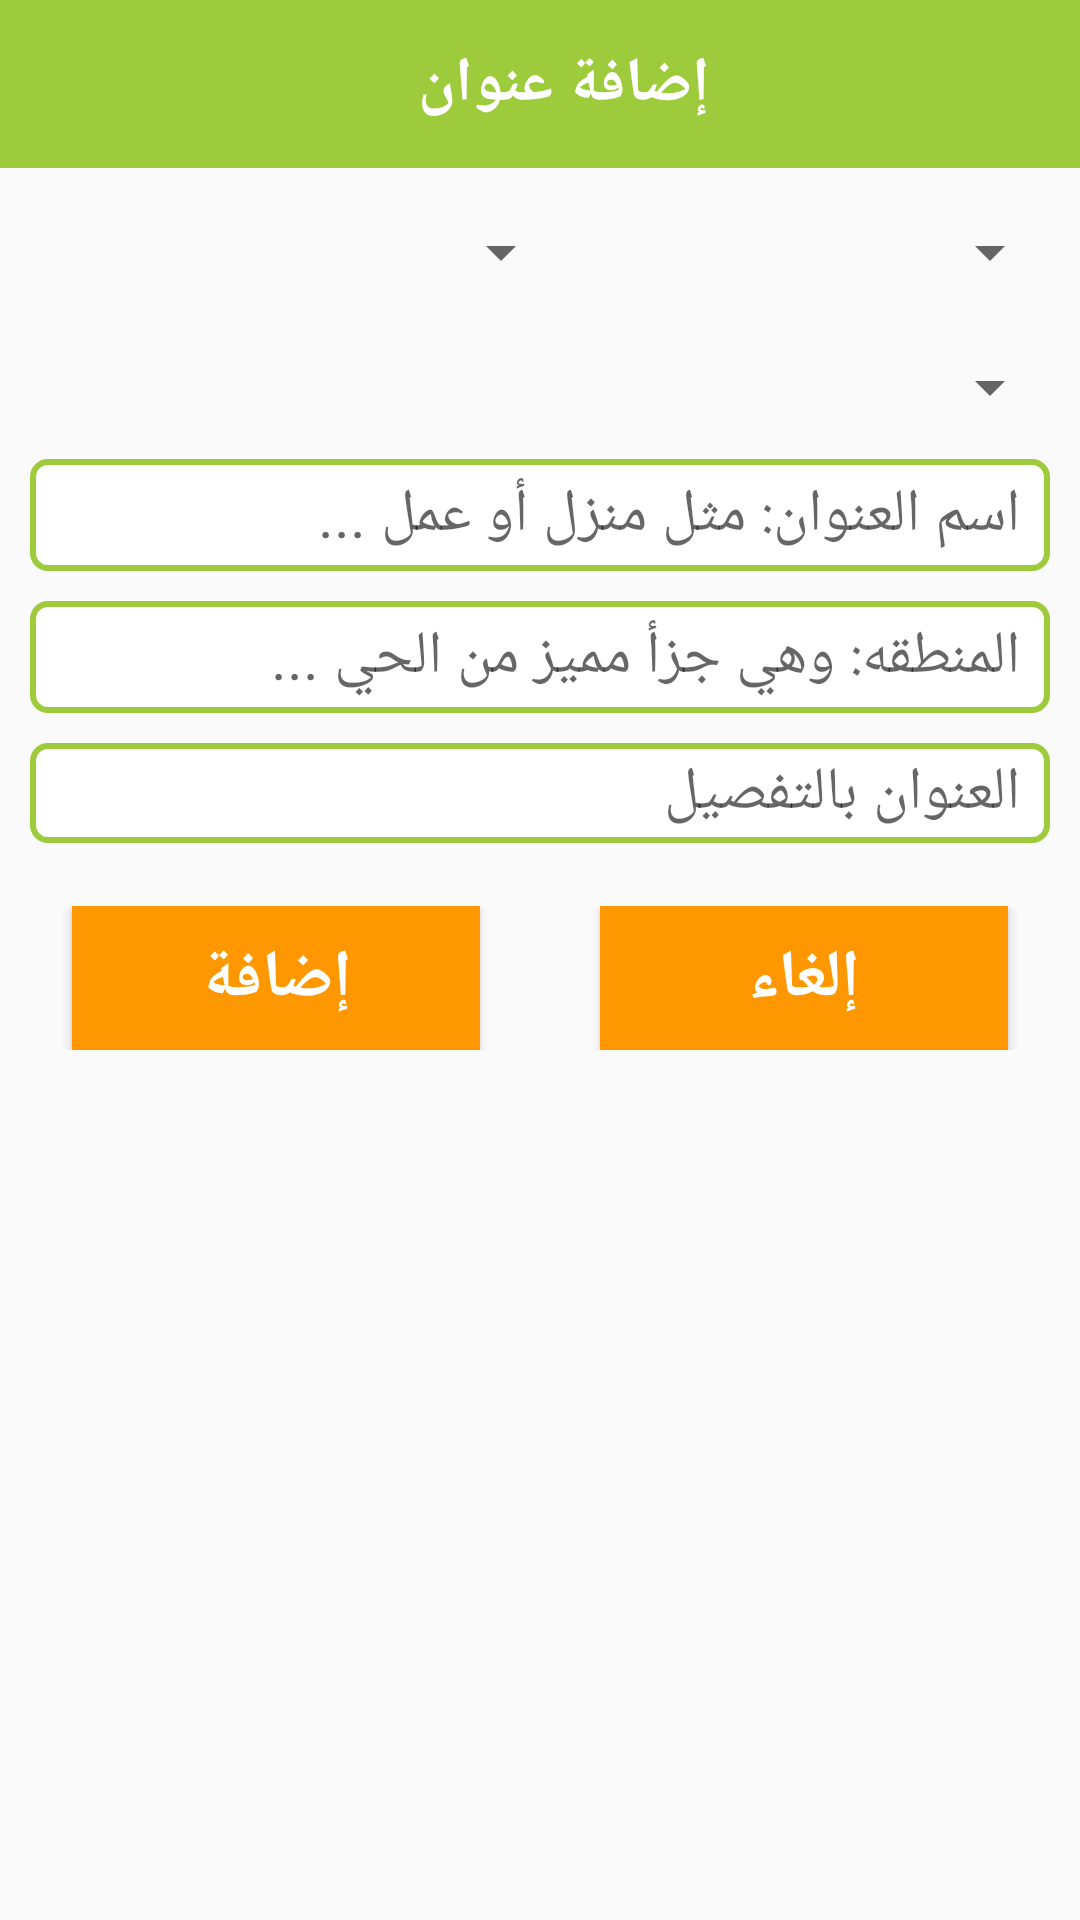

Here is an Android app screen rendered from its layout file. Give the layout XML and the strings, colors and styles it references.
<!-- AndroidManifest.xml: application theme AppTheme -->
<!-- res/layout/add_address.xml -->
<?xml version="1.0" encoding="utf-8"?>
<LinearLayout xmlns:android="http://schemas.android.com/apk/res/android"
    xmlns:app="http://schemas.android.com/apk/res-auto"
    android:id="@+id/setting_l_layout_address"
    android:layout_width="match_parent"
    android:layout_height="wrap_content"
    android:paddingBottom="10dp"
    android:orientation="vertical">

    <androidx.appcompat.widget.Toolbar
        android:layout_width="match_parent"
        android:layout_height="wrap_content"
        android:background="@color/colorPrimary"
        android:title="اضافة عنوان"
        app:titleTextColor="@color/w">

        <TextView
            android:layout_width="match_parent"
            android:layout_height="wrap_content"
            android:gravity="center"
            android:textSize="10pt"
            android:textStyle="bold"
            android:textColor="@color/w"
            android:text="إضافة عنوان" />

    </androidx.appcompat.widget.Toolbar>

    <LinearLayout
        android:layout_width="match_parent"
        android:layout_height="wrap_content"
        android:layout_marginTop="10dp"
        android:layout_marginBottom="10dp"
        android:gravity="center"
        android:paddingTop="6dp"
        android:paddingBottom="6dp"
        android:paddingLeft="6dp"
        android:paddingRight="6dp"
        >



        <Spinner
            android:id="@+id/add_adres_city"
            android:layout_width="0dp"
            android:layout_height="wrap_content"
            android:layout_marginLeft="5dp"
            android:layout_marginRight="5dp"
            android:layout_weight="4" />

        <Spinner
            android:id="@+id/add_adres_country"
            android:layout_width="0dp"
            android:layout_height="wrap_content"
            android:layout_weight="3.5" />

    </LinearLayout>

    <Spinner
        android:id="@+id/add_adress_elhai"
        android:layout_width="match_parent"
        android:layout_height="wrap_content"
        android:layout_marginLeft="6dp"
        android:layout_marginTop="5dp"
        android:layout_marginRight="6dp"
        android:layout_marginBottom="6dp"
        />
    <LinearLayout
        android:layout_marginBottom="15dp"
        android:layout_width="match_parent"
        android:layout_height="wrap_content"
        android:orientation="vertical"
        android:paddingTop="6dp"
        android:paddingBottom="6dp">
        <EditText
            android:id="@+id/add_adres_complete_address"
            android:layout_width="match_parent"
            android:layout_height="wrap_content"
            android:layout_marginLeft="10dp"
            android:layout_marginRight="10dp"
            android:background="@drawable/shap6"
            android:hint="اسم العنوان: مثل منزل أو عمل ..."
            android:paddingLeft="10dp"
            android:paddingTop="5dp"
            android:paddingRight="10dp"
            android:paddingBottom="5dp"
            android:textSize="20sp" />


        <EditText
            android:id="@+id/add_adres_area"
            android:layout_width="match_parent"
            android:layout_height="wrap_content"
            android:layout_marginLeft="10dp"
            android:layout_marginTop="10dp"
            android:layout_marginRight="10dp"
            android:layout_marginBottom="10dp"
            android:background="@drawable/shap6"
            android:hint="المنطقه: وهي جزأ مميز من الحي ..."
            android:paddingLeft="10dp"
            android:paddingTop="5dp"
            android:paddingRight="10dp"
            android:paddingBottom="5dp"
            android:textSize="20sp" />

        <EditText
            android:id="@+id/add_adres_details"
            android:layout_width="match_parent"
            android:layout_height="wrap_content"
            android:layout_marginLeft="10dp"
            android:layout_marginRight="10dp"
            android:background="@drawable/shap6"
            android:hint="العنوان بالتفصيل"
            android:paddingLeft="10dp"
            android:paddingTop="3dp"
            android:paddingRight="10dp"
            android:paddingBottom="3dp"
            android:textSize="20sp" />

    </LinearLayout>




    <LinearLayout
        android:layout_width="match_parent"
        android:layout_height="wrap_content"
        android:gravity="center"
        android:weightSum="9">

        <Button
            android:id="@+id/add_adres"
            android:layout_width="wrap_content"
            android:layout_height="wrap_content"
            android:layout_weight="3"
            android:background="@color/colorAccent"
            android:shadowColor="#686b6a"
            android:text="إضافة"
            android:textAllCaps="false"
            android:textColor="#FFF"
            android:textSize="22dp"
            android:textStyle="bold" />

        <Button
            android:id="@+id/cancel_adres"
            android:layout_width="wrap_content"
            android:layout_height="wrap_content"
            android:layout_marginLeft="40dp"
            android:layout_weight="3"
            android:background="@color/colorAccent"
            android:shadowColor="#686b6a"
            android:text="إلغاء"
            android:textAllCaps="false"
            android:textColor="#FFF"
            android:textSize="22dp"
            android:textStyle="bold" />

    </LinearLayout>

</LinearLayout>
<!-- resources referenced by this layout -->
<resources>
  <color name="colorAccent">#FF9800</color>
  <color name="colorPrimary">#9DCB3B</color>
  <color name="w">#FFFFFF</color>
  <!-- drawable shap6 (drawable) -->
  <?xml version="1.0" encoding="utf-8"?>
  <selector xmlns:android="http://schemas.android.com/apk/res/android">
      <item>
          <shape android:shape="rectangle">
              <corners android:radius="5dp" />
              <stroke android:width="2dp" android:color="@color/colorPrimary" />
              <solid android:color="#FFF"/>
  
          </shape>
      </item>
  </selector>
  <style name="AppTheme" parent="Theme.AppCompat.Light.NoActionBar">
          
          <item name="colorPrimary">#9DCB3B</item>
          <item name="colorPrimaryDark">#000</item>
          <item name="colorAccent">#FF9800</item>
      </style>
</resources>
